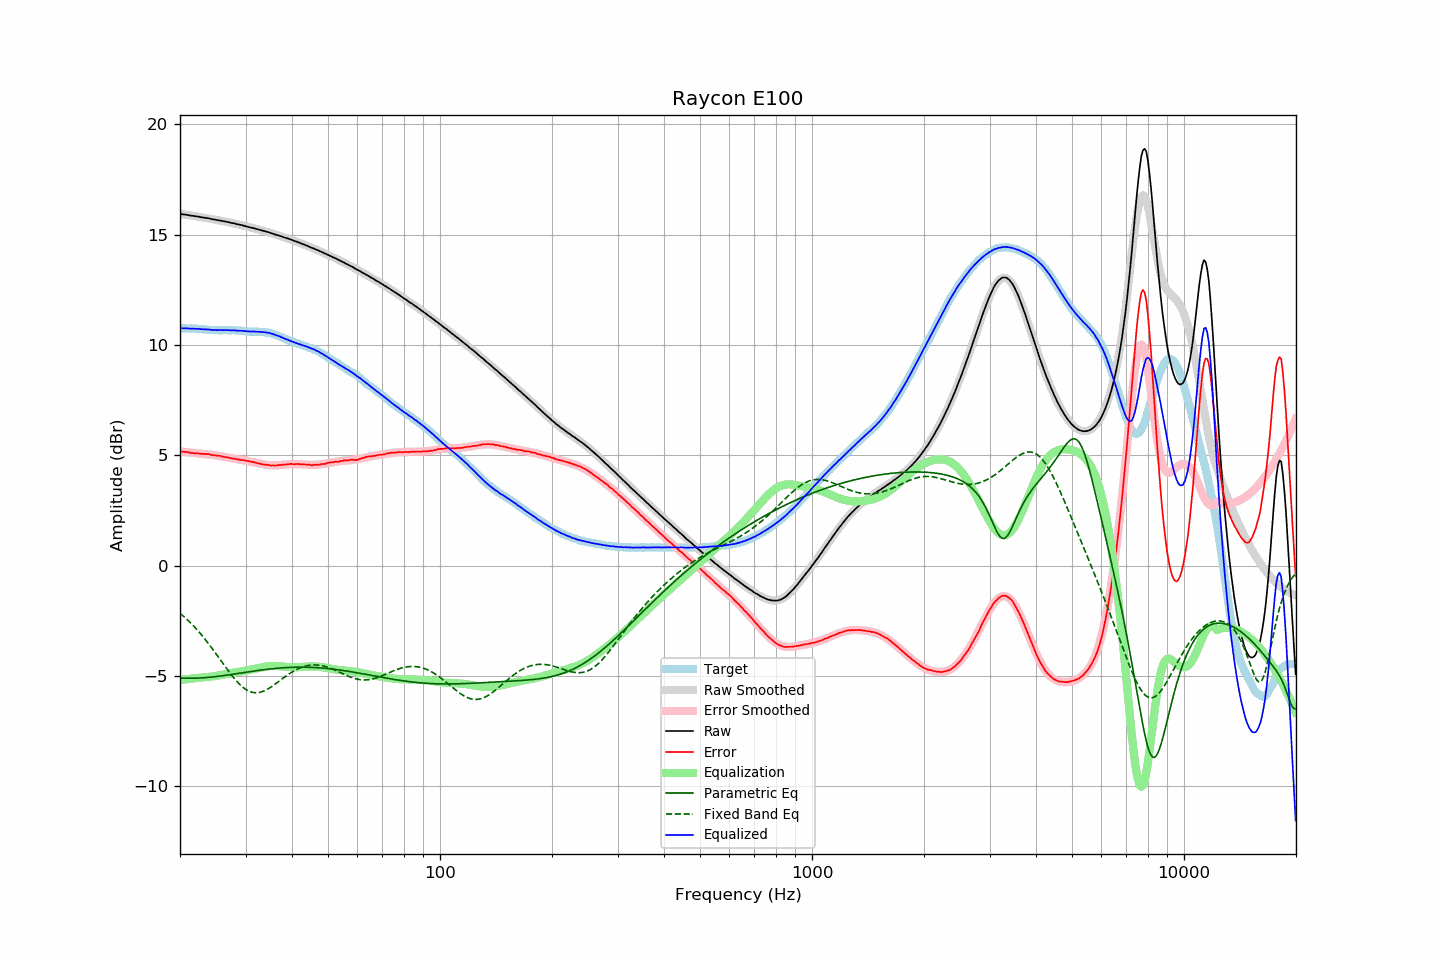

Data behind this chart, as committed beside it:
frequency, raw, error, smoothed, error_smoothed, equalization, parametric_eq, fixed_band_eq, equalized_raw, equalized_smoothed, target
20.00, 15.94, 5.18, 15.94, 5.18, -5.18, -5.09, -2.15, 10.76, 10.76, 10.75
20.20, 15.93, 5.17, 15.93, 5.17, -5.17, -5.09, -2.22, 10.76, 10.76, 10.75
20.40, 15.92, 5.16, 15.92, 5.16, -5.16, -5.10, -2.28, 10.75, 10.75, 10.75
20.61, 15.91, 5.15, 15.90, 5.15, -5.15, -5.10, -2.34, 10.75, 10.75, 10.75
20.81, 15.90, 5.15, 15.89, 5.14, -5.14, -5.10, -2.41, 10.75, 10.75, 10.74
21.02, 15.89, 5.14, 15.88, 5.14, -5.14, -5.10, -2.48, 10.75, 10.75, 10.74
21.23, 15.87, 5.12, 15.87, 5.13, -5.13, -5.10, -2.55, 10.74, 10.74, 10.74
21.44, 15.86, 5.10, 15.86, 5.12, -5.12, -5.10, -2.62, 10.74, 10.74, 10.75
21.66, 15.85, 5.10, 15.85, 5.11, -5.11, -5.10, -2.70, 10.74, 10.74, 10.74
21.87, 15.84, 5.09, 15.84, 5.10, -5.10, -5.10, -2.77, 10.73, 10.74, 10.74
22.09, 15.83, 5.09, 15.83, 5.09, -5.09, -5.10, -2.85, 10.73, 10.73, 10.73
22.31, 15.82, 5.08, 15.81, 5.09, -5.09, -5.09, -2.93, 10.73, 10.73, 10.73
22.54, 15.81, 5.08, 15.80, 5.08, -5.08, -5.09, -3.02, 10.73, 10.72, 10.72
22.76, 15.79, 5.06, 15.79, 5.07, -5.07, -5.09, -3.10, 10.71, 10.72, 10.72
22.99, 15.78, 5.06, 15.78, 5.06, -5.06, -5.08, -3.19, 10.71, 10.71, 10.71
23.22, 15.77, 5.06, 15.77, 5.06, -5.06, -5.08, -3.28, 10.71, 10.71, 10.70
23.45, 15.76, 5.05, 15.75, 5.05, -5.05, -5.07, -3.37, 10.70, 10.70, 10.70
23.69, 15.75, 5.05, 15.74, 5.04, -5.04, -5.07, -3.46, 10.70, 10.70, 10.69
23.92, 15.74, 5.05, 15.73, 5.04, -5.04, -5.06, -3.56, 10.70, 10.69, 10.68
24.16, 15.72, 5.03, 15.72, 5.03, -5.03, -5.05, -3.65, 10.69, 10.69, 10.68
24.40, 15.70, 5.01, 15.70, 5.02, -5.02, -5.05, -3.75, 10.68, 10.68, 10.68
24.65, 15.69, 5.00, 15.69, 5.01, -5.01, -5.04, -3.85, 10.68, 10.68, 10.68
24.89, 15.68, 4.99, 15.68, 5.00, -5.00, -5.03, -3.95, 10.68, 10.68, 10.68
25.14, 15.66, 4.98, 15.66, 4.99, -4.99, -5.02, -4.05, 10.67, 10.67, 10.67
25.39, 15.65, 4.98, 15.65, 4.98, -4.98, -5.01, -4.15, 10.67, 10.67, 10.66
25.65, 15.64, 4.97, 15.63, 4.96, -4.96, -5.00, -4.26, 10.67, 10.67, 10.66
25.91, 15.62, 4.95, 15.62, 4.95, -4.95, -4.99, -4.36, 10.67, 10.67, 10.66
26.16, 15.61, 4.93, 15.60, 4.94, -4.94, -4.98, -4.46, 10.67, 10.67, 10.67
26.43, 15.60, 4.92, 15.59, 4.92, -4.92, -4.97, -4.56, 10.68, 10.67, 10.67
26.69, 15.58, 4.90, 15.58, 4.91, -4.91, -4.96, -4.66, 10.67, 10.67, 10.67
26.96, 15.57, 4.90, 15.56, 4.89, -4.89, -4.95, -4.76, 10.67, 10.67, 10.66
27.23, 15.55, 4.88, 15.55, 4.88, -4.88, -4.94, -4.86, 10.66, 10.67, 10.66
27.50, 15.53, 4.86, 15.53, 4.87, -4.87, -4.93, -4.95, 10.66, 10.66, 10.66
27.77, 15.52, 4.84, 15.52, 4.85, -4.85, -4.92, -5.05, 10.66, 10.66, 10.67
28.05, 15.51, 4.84, 15.50, 4.84, -4.84, -4.91, -5.13, 10.67, 10.66, 10.66
28.33, 15.48, 4.82, 15.48, 4.83, -4.83, -4.90, -5.22, 10.65, 10.65, 10.65
28.62, 15.47, 4.82, 15.47, 4.82, -4.82, -4.89, -5.30, 10.65, 10.65, 10.64
28.90, 15.45, 4.79, 15.45, 4.80, -4.80, -4.87, -5.37, 10.64, 10.64, 10.65
29.19, 15.44, 4.79, 15.43, 4.79, -4.79, -4.86, -5.44, 10.64, 10.64, 10.64
29.48, 15.42, 4.78, 15.41, 4.78, -4.78, -4.85, -5.50, 10.64, 10.63, 10.63
29.78, 15.40, 4.77, 15.40, 4.77, -4.77, -4.84, -5.56, 10.63, 10.63, 10.62
30.08, 15.38, 4.75, 15.38, 4.75, -4.75, -4.83, -5.61, 10.62, 10.62, 10.62
30.38, 15.36, 4.74, 15.36, 4.74, -4.74, -4.82, -5.65, 10.62, 10.62, 10.61
30.68, 15.34, 4.73, 15.34, 4.73, -4.73, -4.81, -5.69, 10.61, 10.61, 10.60
30.99, 15.32, 4.71, 15.32, 4.71, -4.71, -4.80, -5.72, 10.61, 10.61, 10.60
31.30, 15.31, 4.70, 15.30, 4.69, -4.69, -4.79, -5.74, 10.61, 10.61, 10.60
31.61, 15.29, 4.68, 15.28, 4.68, -4.68, -4.78, -5.75, 10.61, 10.60, 10.60
31.93, 15.27, 4.67, 15.27, 4.66, -4.66, -4.76, -5.76, 10.60, 10.60, 10.59
32.24, 15.25, 4.64, 15.25, 4.65, -4.65, -4.75, -5.76, 10.60, 10.60, 10.60
32.57, 15.23, 4.63, 15.23, 4.63, -4.63, -4.74, -5.75, 10.60, 10.60, 10.59
32.89, 15.21, 4.61, 15.21, 4.62, -4.62, -4.73, -5.73, 10.59, 10.59, 10.59
33.22, 15.19, 4.59, 15.19, 4.60, -4.60, -4.72, -5.71, 10.59, 10.59, 10.59
33.55, 15.17, 4.58, 15.17, 4.59, -4.59, -4.72, -5.68, 10.58, 10.58, 10.58
33.89, 15.15, 4.57, 15.15, 4.57, -4.57, -4.71, -5.65, 10.57, 10.57, 10.57
34.23, 15.13, 4.57, 15.12, 4.56, -4.56, -4.70, -5.61, 10.56, 10.56, 10.55
34.57, 15.11, 4.55, 15.10, 4.56, -4.56, -4.69, -5.57, 10.55, 10.55, 10.55
34.92, 15.09, 4.55, 15.08, 4.55, -4.55, -4.68, -5.53, 10.54, 10.53, 10.53
35.27, 15.06, 4.53, 15.06, 4.55, -4.55, -4.67, -5.48, 10.51, 10.51, 10.52
35.62, 15.04, 4.54, 15.04, 4.54, -4.54, -4.67, -5.43, 10.49, 10.49, 10.49
35.97, 15.01, 4.53, 15.01, 4.55, -4.55, -4.66, -5.38, 10.46, 10.47, 10.47
... 635 more rows
